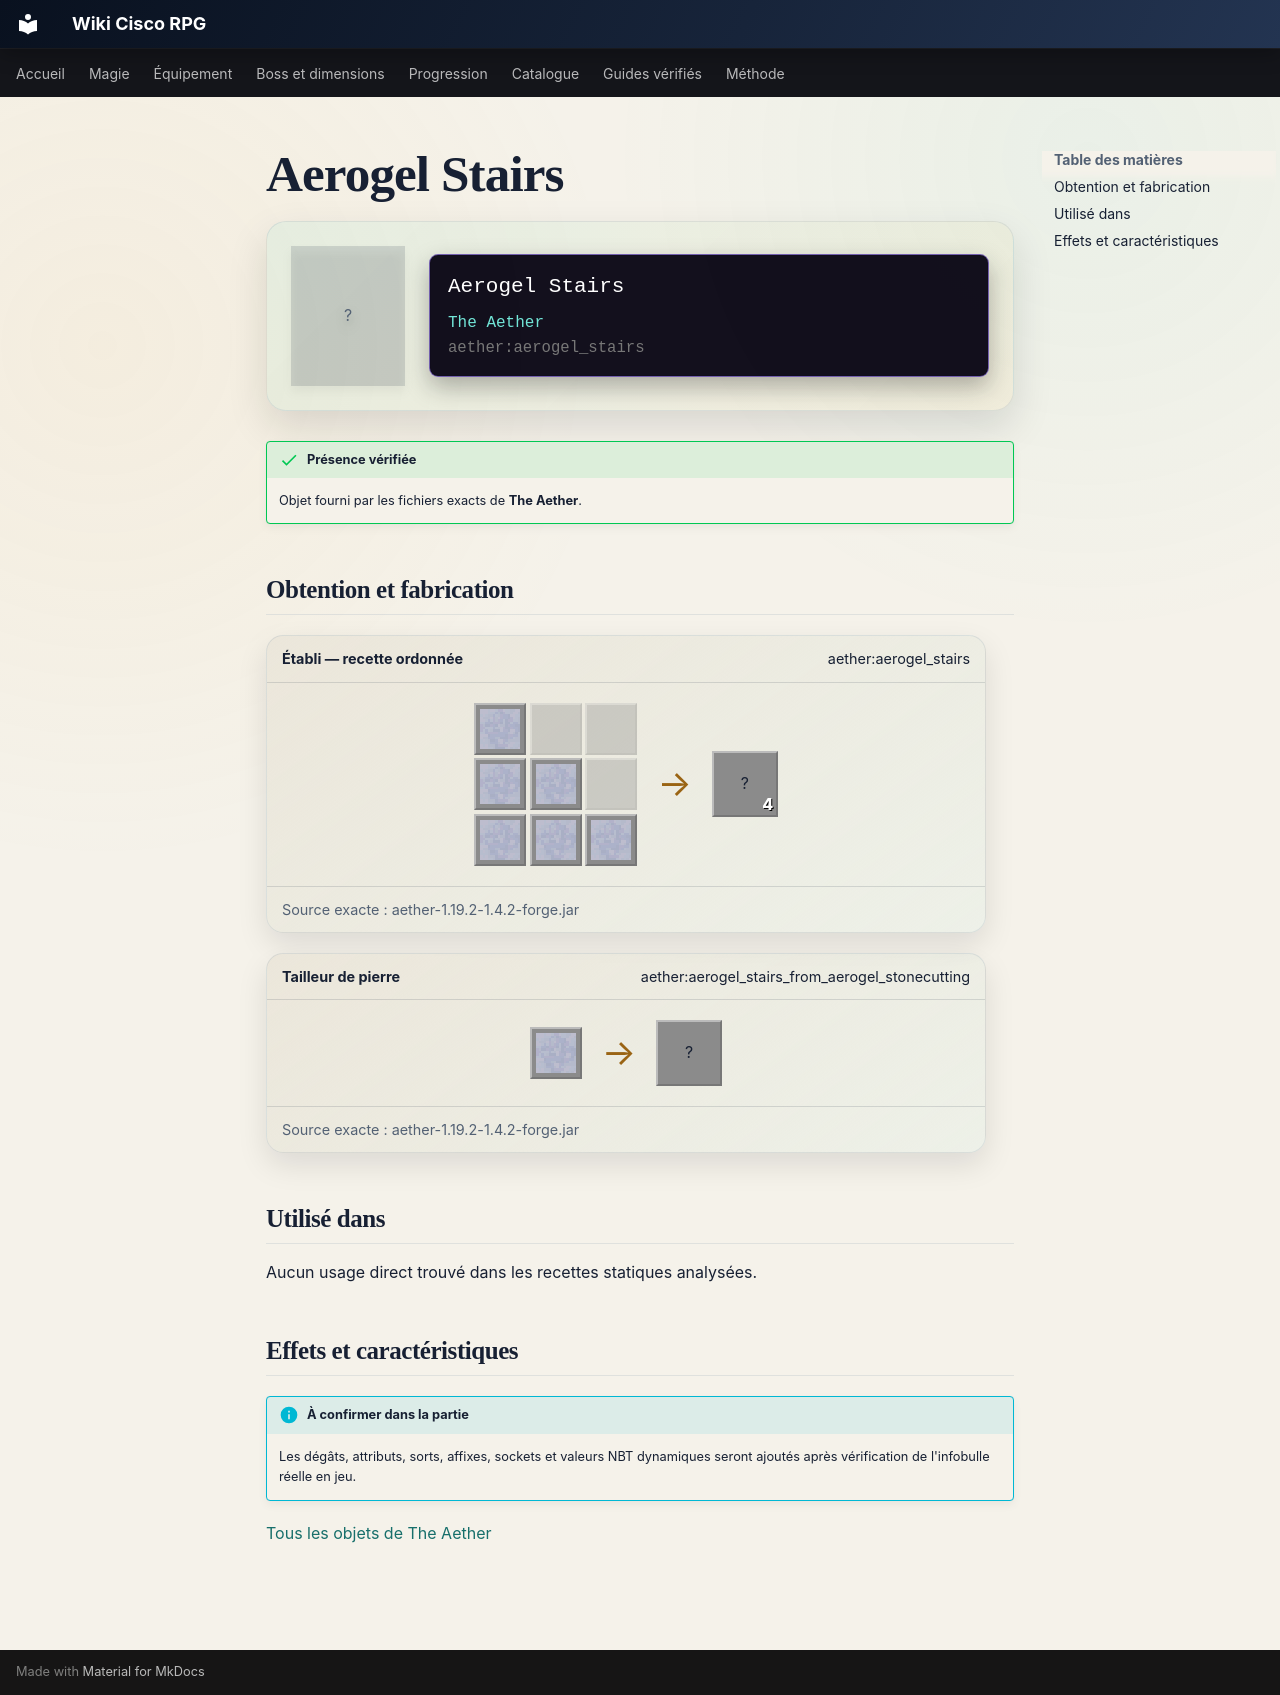

repository: Kloups-Dev/wiki-cisco-rpg · page: catalogue/objets/aether/aerogel_stairs/index.html · generator: mkdocs

# Aerogel Stairs

<div class="mc-item-showcase">
<div class="mc-item-icon mc-item-icon--missing">?</div>
<div class="mc-tooltip-card">
<div class="mc-tooltip-card__name">Aerogel Stairs</div>
<div class="mc-tooltip-card__mod">The Aether</div>
<div class="mc-tooltip-card__id">aether:aerogel_stairs</div>
</div>
</div>

!!! success "Présence vérifiée"
    Objet fourni par les fichiers exacts de **The Aether**.

## Obtention et fabrication

<div class="jei-recipe"><div class="jei-recipe__head"><strong>Établi — recette ordonnée</strong><span>aether:aerogel_stairs</span></div><div class="jei-recipe__body"><div class="jei-grid"><a class="jei-slot" href="../../../../catalogue/objets/aether/aerogel/" title="Aerogel (aether:aerogel)"><img src="../../../../assets/generated/items/aether/aerogel.png" alt="" loading="lazy"></a><span class="jei-slot jei-slot--empty"></span><span class="jei-slot jei-slot--empty"></span><a class="jei-slot" href="../../../../catalogue/objets/aether/aerogel/" title="Aerogel (aether:aerogel)"><img src="../../../../assets/generated/items/aether/aerogel.png" alt="" loading="lazy"></a><a class="jei-slot" href="../../../../catalogue/objets/aether/aerogel/" title="Aerogel (aether:aerogel)"><img src="../../../../assets/generated/items/aether/aerogel.png" alt="" loading="lazy"></a><span class="jei-slot jei-slot--empty"></span><a class="jei-slot" href="../../../../catalogue/objets/aether/aerogel/" title="Aerogel (aether:aerogel)"><img src="../../../../assets/generated/items/aether/aerogel.png" alt="" loading="lazy"></a><a class="jei-slot" href="../../../../catalogue/objets/aether/aerogel/" title="Aerogel (aether:aerogel)"><img src="../../../../assets/generated/items/aether/aerogel.png" alt="" loading="lazy"></a><a class="jei-slot" href="../../../../catalogue/objets/aether/aerogel/" title="Aerogel (aether:aerogel)"><img src="../../../../assets/generated/items/aether/aerogel.png" alt="" loading="lazy"></a></div><span class="jei-arrow">→</span><span class="jei-slot jei-slot--result">?<span class="jei-count">4</span></span></div><div class="jei-recipe__source">Source exacte : aether-1.19.2-1.4.2-forge.jar</div></div>
<div class="jei-recipe"><div class="jei-recipe__head"><strong>Tailleur de pierre</strong><span>aether:aerogel_stairs_from_aerogel_stonecutting</span></div><div class="jei-recipe__body"><div class="jei-inputs"><a class="jei-slot" href="../../../../catalogue/objets/aether/aerogel/" title="Aerogel (aether:aerogel)"><img src="../../../../assets/generated/items/aether/aerogel.png" alt="" loading="lazy"></a></div><span class="jei-arrow">→</span><span class="jei-slot jei-slot--result">?</span></div><div class="jei-recipe__source">Source exacte : aether-1.19.2-1.4.2-forge.jar</div></div>

## Utilisé dans

Aucun usage direct trouvé dans les recettes statiques analysées.

## Effets et caractéristiques

!!! info "À confirmer dans la partie"
    Les dégâts, attributs, sorts, affixes, sockets et valeurs NBT dynamiques seront ajoutés après vérification de l'infobulle réelle en jeu.

[Tous les objets de The Aether](../../../contenu/aether.md)
